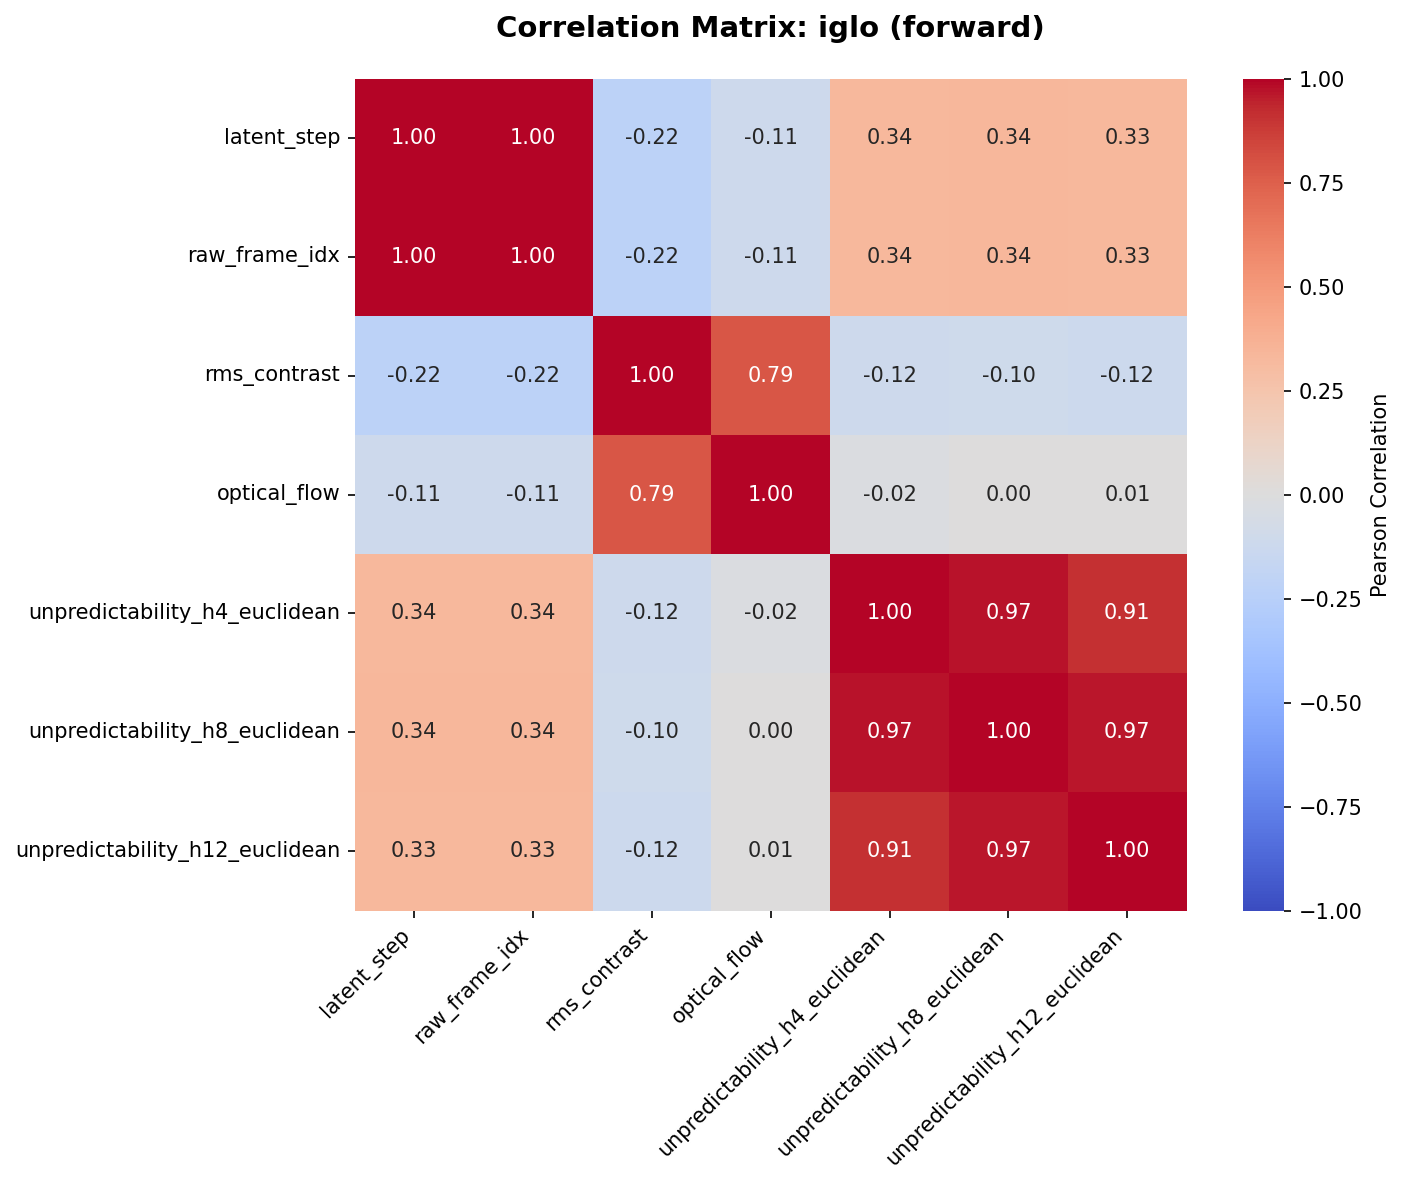

Data behind this chart, as committed beside it:
, latent_step, raw_frame_idx, rms_contrast, optical_flow, unpredictability_h4_euclidean, unpredictability_h8_euclidean, unpredictability_h12_euclidean
latent_step, 1.0, 1.0, -0.2192, -0.1099, 0.3357, 0.3369, 0.335
raw_frame_idx, 1.0, 1.0, -0.2192, -0.1099, 0.3357, 0.3369, 0.335
rms_contrast, -0.2192, -0.2192, 1.0, 0.7878, -0.1169, -0.1042, -0.1218
optical_flow, -0.1099, -0.1099, 0.7878, 1.0, -0.02143, 0.002075, 0.006985
unpredictability_h4_euclidean, 0.3357, 0.3357, -0.1169, -0.02143, 1.0, 0.9694, 0.9066
unpredictability_h8_euclidean, 0.3369, 0.3369, -0.1042, 0.002075, 0.9694, 1.0, 0.9676
unpredictability_h12_euclidean, 0.335, 0.335, -0.1218, 0.006985, 0.9066, 0.9676, 1.0
